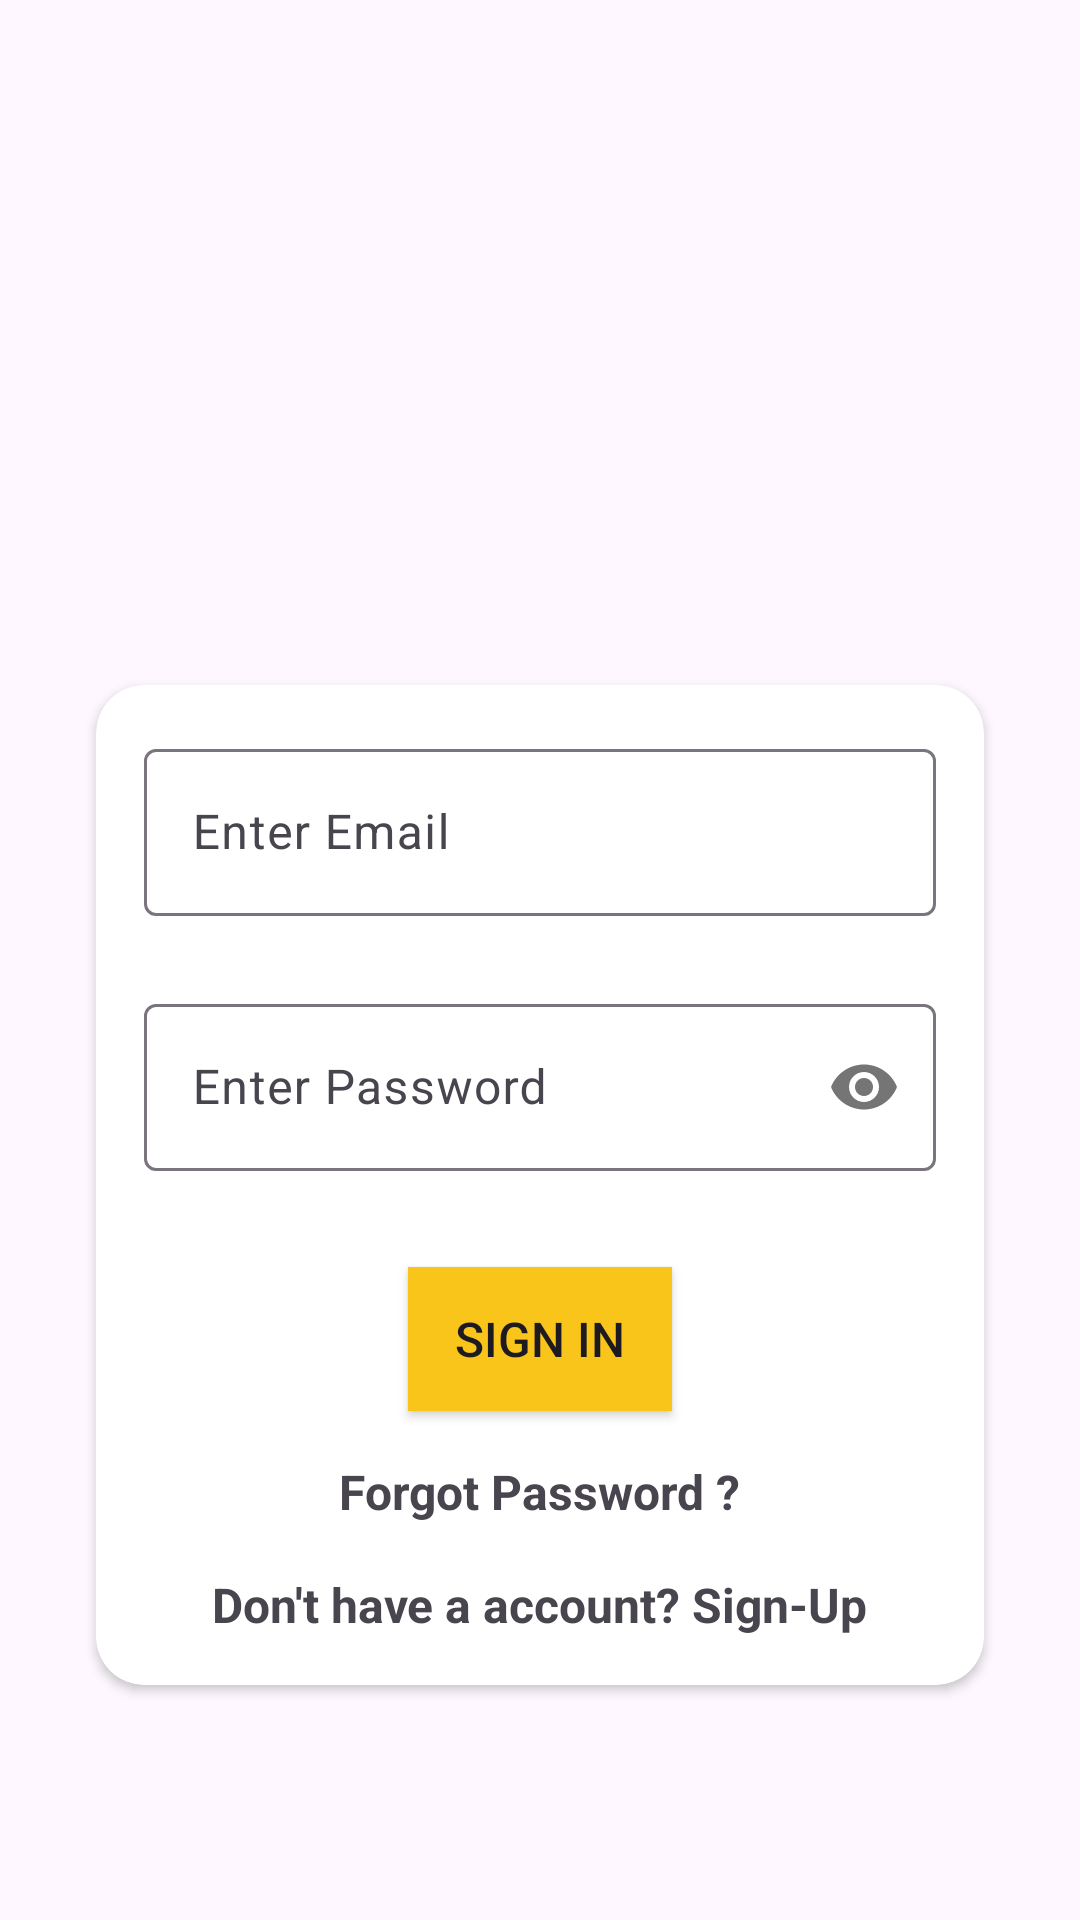

This screen was rendered from an Android layout file. Write that file and the resources it references.
<!-- AndroidManifest.xml: application theme Theme.ReWear -->
<!-- res/layout/activity_login.xml -->
<?xml version="1.0" encoding="utf-8"?>
<layout xmlns:android="http://schemas.android.com/apk/res/android"
    xmlns:app="http://schemas.android.com/apk/res-auto"
    xmlns:tools="http://schemas.android.com/tools">

    <data>
        <variable
            name="handler"
            type="com.example.re_wear.handler.LoginActivityHandler" />
    </data>

    <androidx.constraintlayout.widget.ConstraintLayout
        android:layout_width="match_parent"
        android:layout_height="match_parent"
        android:background="@drawable/signin_screen"
        tools:context=".auth.LoginActivity">

        <androidx.cardview.widget.CardView

            android:id="@+id/cardView1"
            android:layout_width="match_parent"
            android:layout_marginTop="150dp"
            android:layout_height="wrap_content"
            android:layout_marginHorizontal="32dp"
            app:cardCornerRadius="16dp"
            app:contentPadding="16dp"
            app:layout_constraintBottom_toBottomOf="parent"
            app:layout_constraintEnd_toEndOf="parent"
            app:layout_constraintStart_toStartOf="parent"
            app:layout_constraintTop_toTopOf="parent">


            <androidx.appcompat.widget.LinearLayoutCompat

                android:layout_width="match_parent"
                android:layout_height="wrap_content"
                android:orientation="vertical">




                <com.google.android.material.textfield.TextInputLayout
                    android:layout_width="match_parent"
                    android:layout_height="wrap_content">

                <com.google.android.material.textfield.TextInputEditText
                    android:id="@+id/edt_email"
                    android:layout_width="match_parent"
                    android:layout_height="wrap_content"
                    android:inputType="textPassword"
                    android:hint="@string/enter_email" />
                </com.google.android.material.textfield.TextInputLayout>

                <View
                    android:layout_width="wrap_content"
                    android:layout_height="24dp" />

                <com.google.android.material.textfield.TextInputLayout
                    android:id="@+id/textInputLayoutPassword"
                    android:layout_width="match_parent"
                    android:layout_height="wrap_content"
                    app:passwordToggleEnabled="true">

                    <com.google.android.material.textfield.TextInputEditText
                        android:id="@+id/edt_pass"
                        android:layout_width="match_parent"
                        android:layout_height="wrap_content"
                        android:inputType="textPassword"
                        android:hint="@string/enter_password" />

                </com.google.android.material.textfield.TextInputLayout>

                <View
                    android:layout_width="wrap_content"
                    android:layout_height="32dp" />

                <androidx.appcompat.widget.AppCompatButton
                    android:id="@+id/btn_login"
                    android:layout_width="wrap_content"
                    android:layout_height="wrap_content"
                    android:layout_gravity="center"
                    android:text="Sign in"
                    android:background="#FAC51B"
                    android:textSize="16sp" />

                <View
                    android:layout_width="wrap_content"
                    android:layout_height="16dp" />

                <TextView
                    android:id="@+id/passreset"
                    android:layout_width="wrap_content"
                    android:layout_height="wrap_content"
                    android:layout_gravity="center"
                    android:text="@string/forgot_password"
                    android:onClick="@{() -> handler.onclickReset()}"
                    android:textSize="16sp"
                    android:textStyle="bold" />


                <View
                    android:layout_width="wrap_content"
                    android:layout_height="16dp" />

                <TextView
                    android:id="@+id/btn_signup"
                    android:layout_width="wrap_content"
                    android:layout_height="wrap_content"
                    android:layout_gravity="center"
                    android:text="@string/don_t_have_a_account_sign_up"
                    android:textSize="16sp"
                    android:textStyle="bold" />


            </androidx.appcompat.widget.LinearLayoutCompat>
        </androidx.cardview.widget.CardView>



    </androidx.constraintlayout.widget.ConstraintLayout>
</layout>
<!-- resources referenced by this layout -->
<resources>
  <string name="don_t_have_a_account_sign_up">Don\'t have a account? Sign-Up</string>
  <string name="enter_email">Enter Email</string>
  <string name="enter_password">Enter Password</string>
  <string name="forgot_password">Forgot Password ?</string>
  <style name="Theme.ReWear" parent="Base.Theme.ReWear" />
  <style name="Base.Theme.ReWear" parent="Theme.Material3.DayNight.NoActionBar">
  
           <item name="colorPrimary">@color/mainColor</item>
      </style>
  <color name="mainColor">#FAC51B</color>
</resources>
